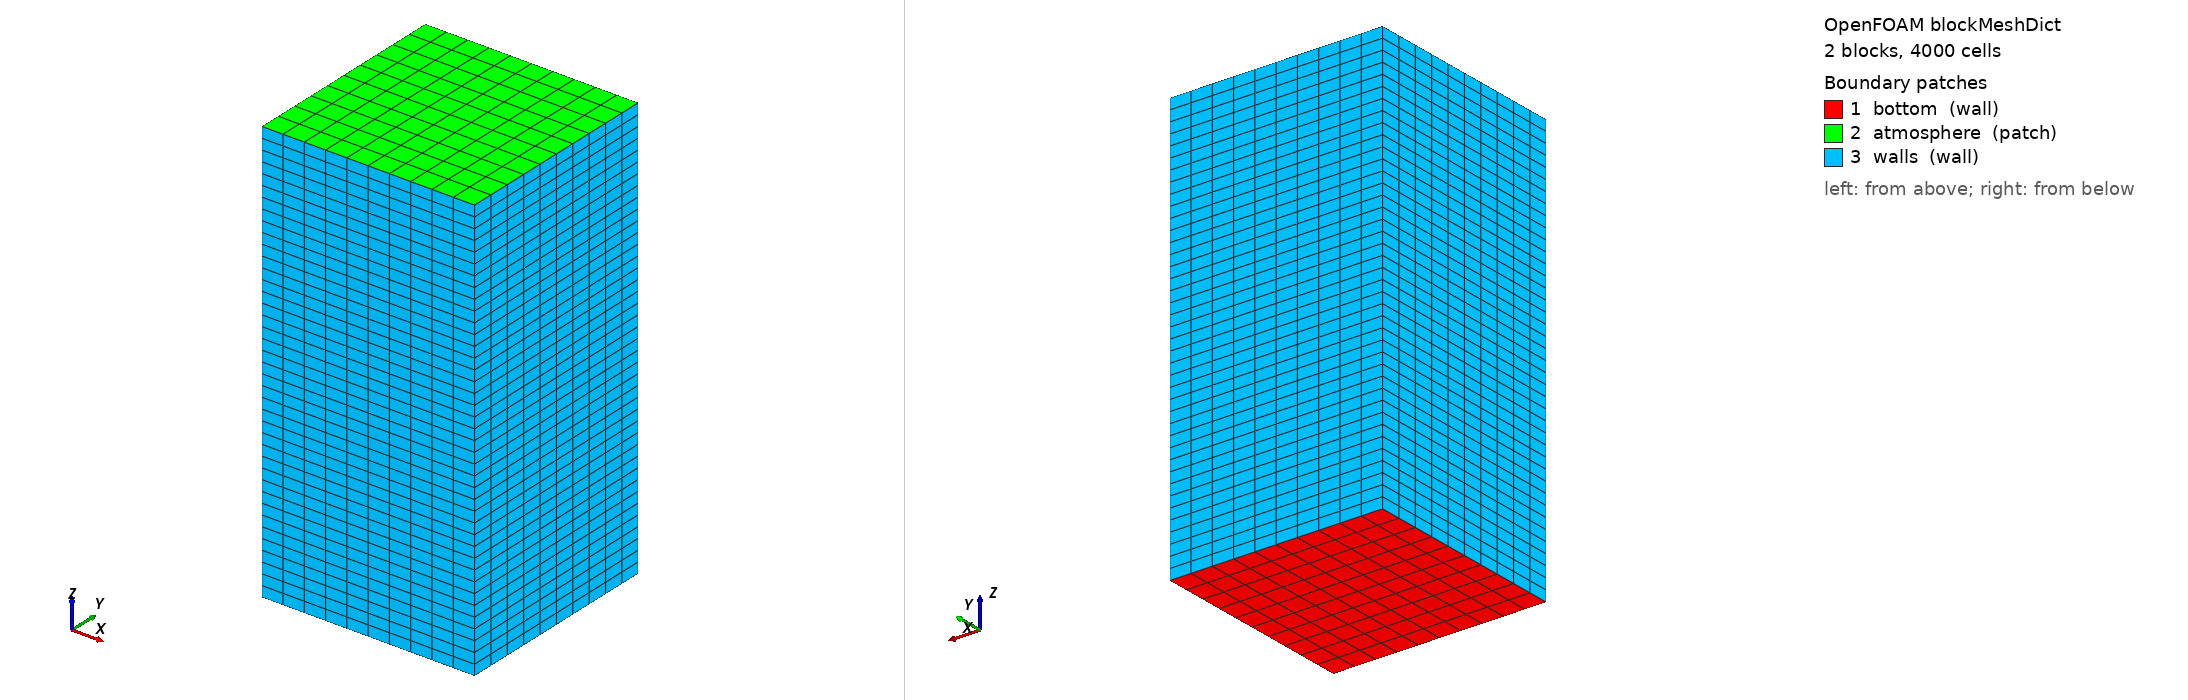

OpenFOAM case: the mesh blockMesh builds from blockMeshDict, 2 block(s), 4000 cells. Boundary patches (legend numbers): 1 bottom (wall), 2 atmosphere (patch), 3 walls (wall). Left view from above one corner, right view from below the opposite corner. Boundary conditions: 7 field file(s) under 0/ or 0.orig/; 3 of 3 drawn patches have an entry in a shipped field file.

=== system/blockMeshDict ===
/*--------------------------------*- C++ -*----------------------------------*\
  =========                 |
  \\      /  F ield         | OpenFOAM: The Open Source CFD Toolbox
  \\    /   O peration     | Version:  12
   \\  /    A nd           | Website:  www.openfoam.com
    \\/     M anipulation  |
\*---------------------------------------------------------------------------*/
FoamFile
{
    format      ascii;
    class       dictionary;
    object      blockMeshDict;
}
// * * * * * * * * * * * * * * * * * * * * * * * * * * * * * * * * * * * * * //

// Scaling factor (convert to meters)
scale 1.0;

// Domain dimensions (rectangular domain)
// Width: 0.3 m, Height: 0.6 m
// Water depth: 0.3 m (bottom half), Air: 0.3 m (top half)
// Ring outer diameter: 0.05m (5cm), thickness: 0.0025m (2.5mm)

// Vertices of a rectangular box
vertices
(
    // Bottom layer (z = 0)
    (-0.15 -0.15 0)    // 0
    ( 0.15 -0.15 0)    // 1
    ( 0.15  0.15 0)    // 2
    (-0.15  0.15 0)    // 3

    // Middle layer (z = 0.3, water surface)
    (-0.15 -0.15 0.3)  // 4
    ( 0.15 -0.15 0.3)  // 5
    ( 0.15  0.15 0.3)  // 6
    (-0.15  0.15 0.3)  // 7

    // Top layer (z = 0.6)
    (-0.15 -0.15 0.6)  // 8
    ( 0.15 -0.15 0.6)  // 9
    ( 0.15  0.15 0.6)  // 10
    (-0.15  0.15 0.6)  // 11
);

blocks
(
    hex (0 1 2 3 4 5 6 7) (10 10 20) simpleGrading (1 1 1)   // Water region (block 0)
    hex (4 5 6 7 8 9 10 11) (10 10 20) simpleGrading (1 1 1) // Air region (block 1)
);

edges
(
);

boundary
(
    // Bottom wall (tank bottom) - block 0 only
    bottom
    {
        type wall;
        faces
        (
            (0 1 2 3)
        );
    }

    // Top boundary (atmosphere) - block 1 only
    atmosphere
    {
        type patch;
        faces
        (
            (8 9 10 11)
        );
    }

    // Side walls - each side split into water and air parts
    walls
    {
        type wall;
        faces
        (
            // x = -0.25 (water: z=0~0.5, air: z=0.5~1.0)
            (0 3 7 4)
            (4 7 11 8)
            // x = 0.25
            (1 2 6 5)
            (5 6 10 9)
            // y = -0.25
            (0 1 5 4)
            (4 5 9 8)
            // y = 0.25
            (3 2 6 7)
            (7 6 10 11)
        );
    }
);

mergePatchPairs
(
);

// ************************************************************************* //

=== system/controlDict ===
/*--------------------------------*- C++ -*----------------------------------*\
  =========                 |
  \\      /  F ield         | OpenFOAM: The Open Source CFD Toolbox
   \\    /   O peration     | Website:  https://openfoam.org
    \\  /    A nd           | Version:  12
     \\/     M anipulation  |
\*---------------------------------------------------------------------------*/
FoamFile
{
    format      ascii;
    class       dictionary;
    location    "system";
    object      controlDict;
}
// * * * * * * * * * * * * * * * * * * * * * * * * * * * * * * * * * * * * * //

application     foamRun;

solver          incompressibleVoF;

startFrom       startTime;

startTime       0;

stopAt          endTime;

endTime         5;

deltaT          1e-05;

writeControl    adjustableRunTime;

writeInterval   0.01;

purgeWrite      0;

writeFormat     ascii;

writePrecision  6;

writeCompression off;

timeFormat      general;

timePrecision   6;

runTimeModifiable yes;

adjustTimeStep  yes;

maxCo           0.1;
maxAlphaCo      0.1;

maxDeltaT       2e-5;

functions
{
    probes
    {
        type            probes;
        libs            ("libsampling.so");

        probeLocations
        (
            (0 0 0.05)
            (0 0 0.10)
            (0 0 0.15)
            (0 0 0.20)
            (0 0 0.25)
            (0 0 0.30)
            (0 0 0.35)
            (0 0 0.40)
            (0 0 0.45)
            (0 0 0.50)
        );

        fields         (alpha.water U p_rgh);
        writeControl   timeStep;
        writeInterval  10;
    }

    forces
    {
        type            forces;
        libs            ("libforces.so");

        patches         (ringSurface);
        rho             rho;
        CofR            (0 0 0);

        writeControl    timeStep;
        writeInterval   10;
    }
}

// ************************************************************************* //

=== 0.orig/U ===
/*--------------------------------*- C++ -*----------------------------------*\
  =========                 |
  \\      /  F ield         | OpenFOAM: The Open Source CFD Toolbox
   \\    /   O peration     | Website:  https://openfoam.org
    \\  /    A nd           | Version:  12
     \\/     M anipulation  |
\*---------------------------------------------------------------------------*/
FoamFile
{
    format      ascii;
    class       volVectorField;
    location    "0";
    object      U;
}
// * * * * * * * * * * * * * * * * * * * * * * * * * * * * * * * * * * * * * //

dimensions      [0 1 -1 0 0 0 0];

internalField   uniform (0 0 0);

boundaryField
{
    #includeEtc "caseDicts/setConstraintTypes"

    bottom
    {
        type            noSlip;
    }

    walls
    {
        type            noSlip;
    }

    atmosphere
    {
        type            pressureInletOutletVelocity;
        value           uniform (0 0 0);
    }

    ringSurface
    {
        type            movingWallVelocity;
        value           uniform (0 0 0);
    }
}


// ************************************************************************* //


=== 0.orig/alpha.water ===
/*--------------------------------*- C++ -*----------------------------------*\
  =========                 |
  \\      /  F ield         | OpenFOAM: The Open Source CFD Toolbox
   \\    /   O peration     | Website:  https://openfoam.org
    \\  /    A nd           | Version:  12
     \\/     M anipulation  |
\*---------------------------------------------------------------------------*/
FoamFile
{
    format      ascii;
    class       volScalarField;
    location    "0";
    object      alpha.water;
}
// * * * * * * * * * * * * * * * * * * * * * * * * * * * * * * * * * * * * * //

dimensions      [];

internalField   uniform 0;

boundaryField
{
    #includeEtc "caseDicts/setConstraintTypes"

    bottom
    {
        type            zeroGradient;
    }

    walls
    {
        type            zeroGradient;
    }

    atmosphere
    {
        type            inletOutlet;
        inletValue      $internalField;
        value           $internalField;
    }

    ringSurface
    {
        type            zeroGradient;
    }
}

// ************************************************************************* //


=== 0.orig/motionScale ===
/*--------------------------------*- C++ -*----------------------------------*\
  =========                 |
  \\      /  F ield         | OpenFOAM: The Open Source CFD Toolbox
   \\    /   O peration     | Website:  https://openfoam.org
    \\  /    A nd           | Version:  12
     \\/     M anipulation  |
\*---------------------------------------------------------------------------*/
FoamFile
{
    format      ascii;
    class       pointScalarField;
    location    "0";
    object      motionScale;
}
// * * * * * * * * * * * * * * * * * * * * * * * * * * * * * * * * * * * * * //

dimensions      [0 0 0 0 0 0 0];

internalField   uniform 0;

boundaryField
{
    bottom
    {
        type            calculated;
    }
    atmosphere
    {
        type            calculated;
    }
    walls
    {
        type            calculated;
    }
    ringSurface
    {
        type            calculated;
    }
}


// ************************************************************************* //


=== 0/motionScale ===
/*--------------------------------*- C++ -*----------------------------------*\
| =========                 |                                                 |
| \\      /  F ield         | OpenFOAM: The Open Source CFD Toolbox           |
|  \\    /   O peration     | Version:  2412                                  |
|   \\  /    A nd           | Website:  www.openfoam.com                      |
|    \\/     M anipulation  |                                                 |
\*---------------------------------------------------------------------------*/
FoamFile
{
    version     2.0;
    format      ascii;
    arch        "LSB;label=32;scalar=64";
    class       pointScalarField;
    location    "0";
    object      motionScale;
}
// * * * * * * * * * * * * * * * * * * * * * * * * * * * * * * * * * * * * * //

dimensions      [0 0 0 0 0 0 0];

internalField   uniform 0;

boundaryField
{
    bottom
    {
        type            calculated;
    }
    atmosphere
    {
        type            calculated;
    }
    walls
    {
        type            calculated;
    }
}


// ************************************************************************* //


=== 0/p_rgh ===
/*--------------------------------*- C++ -*----------------------------------*\
  =========                 |
  \\      /  F ield         | OpenFOAM: The Open Source CFD Toolbox
   \\    /   O peration     | Website:  https://openfoam.org
    \\  /    A nd           | Version:  12
     \\/     M anipulation  |
\*---------------------------------------------------------------------------*/
FoamFile
{
    format      ascii;
    class       volScalarField;
    location    "0";
    object      p_rgh;
}
// * * * * * * * * * * * * * * * * * * * * * * * * * * * * * * * * * * * * * //

dimensions      [1 -1 -2 0 0 0 0];

internalField   uniform 0;

boundaryField
{
    #includeEtc "caseDicts/setConstraintTypes"

    bottom
    {
        type            fixedFluxPressure;
        gradient        uniform 0;
        value           uniform 0;
    }

    walls
    {
        type            fixedFluxPressure;
        gradient        uniform 0;
        value           uniform 0;
    }

    atmosphere
    {
        type            prghTotalPressure;
        psi             none;
        gamma           1;
        p0              uniform 0;
        value           uniform 0;
    }

    ringSurface
    {
        type            fixedFluxPressure;
        gradient        uniform 0;
        value           uniform 0;
    }
}


// ************************************************************************* //


=== 0/pointDisplacement ===
/*--------------------------------*- C++ -*----------------------------------*\
  =========                 |
  \\      /  F ield         | OpenFOAM: The Open Source CFD Toolbox
  \\    /   O peration     | Version:  12
   \\  /    A nd           | Website:  www.openfoam.com
    \\/     M anipulation  |
\*---------------------------------------------------------------------------*/
FoamFile
{
    format      ascii;
    class       pointVectorField;
    location    "0";
    object      pointDisplacement;
}
// * * * * * * * * * * * * * * * * * * * * * * * * * * * * * * * * * * * * * //

dimensions      [0 1 0 0 0 0 0];

internalField   uniform (0 0 0);

boundaryField
{
    bottom
    {
        type            fixedValue;
        value           uniform (0 0 0);
    }
    atmosphere
    {
        type            fixedValue;
        value           uniform (0 0 0);
    }
    walls
    {
        type            fixedValue;
        value           uniform (0 0 0);
    }
    ringSurface
    {
        type            calculated;
        value           uniform (0 0 0);
    }
}

// ************************************************************************* //

Also in the case, not shown: 0/alpha.water (25079 bytes, source omitted).
